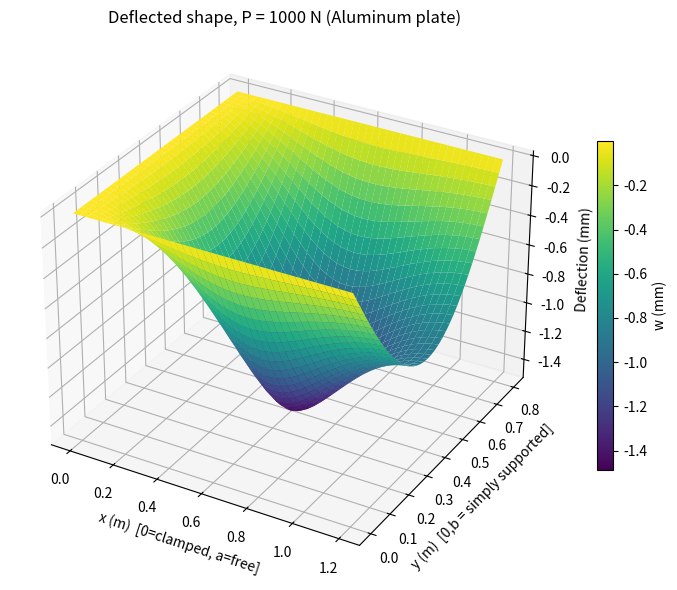

This chart was generated by the following Python code:
"""
    x = 0  : CLAMPED   (C)
    x = a  : FREE      (F)
    y = 0  : SIMPLY SUPPORTED (S)
    y = b  : SIMPLY SUPPORTED (S)
"""

import numpy as np
import pandas as pd
import matplotlib.pyplot as plt
from mpl_toolkits.mplot3d import Axes3D  
import mpmath as mp

mp.mp.dps = 300   


a_plate = 1.2    
b_plate = 0.8      
h       = 0.010    

material = "Aluminum"
E   = 70.0e9       
nu  = 0.33         

x0 = a_plate / 2   
y0 = b_plate / 2  

P_base   = 1000.0   
load_cases = [1 * P_base, 2 * P_base, 4 * P_base] 

n_modes = 41        
grid_n  = 41        


D = E * h**3 / (12 * (1 - nu**2))     
print(f"Material: {material}  (E = {E/1e9:.1f} GPa, nu = {nu})")
print(f"Plate: a = {a_plate} m, b = {b_plate} m, h = {h*1000:.1f} mm")
print(f"Flexural rigidity D = {D:.3f} N.m")
print(f"Load point: (x0, y0) = ({x0}, {y0}) m\n")


def phi(x, beta):
    c, s = mp.cosh(beta * x), mp.sinh(beta * x)
    return [c, x * s, s, x * c]


def dphi(x, beta):
    c, s = mp.cosh(beta * x), mp.sinh(beta * x)
    return [beta * s, s + beta * x * c, beta * c, c + beta * x * s]


def d2phi(x, beta):
    c, s = mp.cosh(beta * x), mp.sinh(beta * x)
    return [beta**2 * c, 2*beta*c + beta**2*x*s, beta**2 * s, 2*beta*s + beta**2*x*c]


def d3phi(x, beta):
    c, s = mp.cosh(beta * x), mp.sinh(beta * x)
    return [beta**3 * s, 3*beta**2*s + beta**3*x*c, beta**3 * c, 3*beta**2*c + beta**3*x*s]



def solve_mode(m, a, b, x0, y0, nu, D):
    beta = mp.pi * m / b
    Fm = (2.0 / b) * mp.sin(m * mp.pi * y0 / b)   

    M = mp.zeros(8, 8)
    rhs = mp.zeros(8, 1)

    # Row 1: clamped, Y_I(0) = 0
    row = phi(0, beta)
    for j in range(4):
        M[0, j] = row[j]

    # Row 2: clamped, Y_I'(0) = 0
    row = dphi(0, beta)
    for j in range(4):
        M[1, j] = row[j]

    # Row 3: continuity of w at x0
    rI, rII = phi(x0, beta), phi(x0, beta)
    for j in range(4):
        M[2, j] = rI[j]
        M[2, 4 + j] = -rII[j]

    # Row 4: continuity of w' at x0
    rI, rII = dphi(x0, beta), dphi(x0, beta)
    for j in range(4):
        M[3, j] = rI[j]
        M[3, 4 + j] = -rII[j]

    # Row 5: continuity of w'' at x0
    rI, rII = d2phi(x0, beta), d2phi(x0, beta)
    for j in range(4):
        M[4, j] = rI[j]
        M[4, 4 + j] = -rII[j]

    # Row 6: jump in w''' at x0  ->  D*(Y_II''' - Y_I''') = Fm
    rI, rII = d3phi(x0, beta), d3phi(x0, beta)
    for j in range(4):
        M[5, j] = -rI[j]
        M[5, 4 + j] = rII[j]
    rhs[5, 0] = Fm / D

    # Row 7: free edge moment,  Y_II''(a) - nu*beta^2*Y_II(a) = 0
    r2, r0 = d2phi(a, beta), phi(a, beta)
    for j in range(4):
        M[6, 4 + j] = r2[j] - nu * beta**2 * r0[j]

    # Row 8: free edge Kirchhoff shear, Y_II'''(a) - (2-nu)*beta^2*Y_II'(a) = 0
    r3, r1 = d3phi(a, beta), dphi(a, beta)
    for j in range(4):
        M[7, 4 + j] = r3[j] - (2 - nu) * beta**2 * r1[j]

    sol = mp.lu_solve(M, rhs)
    A = [sol[i, 0] for i in range(4)]
    B = [sol[4 + i, 0] for i in range(4)]
    return beta, A, B


def Y_at(x, x0, beta, A, B):
    """Evaluate the (unit-load) Y_m(x) piecewise function."""
    coeffs = A if x <= x0 else B
    vals = phi(x, beta)
    return sum(c * v for c, v in zip(coeffs, vals))



modes = []   # list of (m, beta, A, B)
for m in range(1, n_modes + 1):
    beta, A, B = solve_mode(m, a_plate, b_plate, x0, y0, nu, D)
    modes.append((m, beta, A, B))


def deflection_unit(x, y):
    """Unit-load (P=1 N) deflection w(x,y), summing all solved modes."""
    total = mp.mpf(0)
    for m, beta, A, B in modes:
        total += Y_at(x, x0, beta, A, B) * mp.sin(beta * y)
    return total


print("Convergence of w(x0,y0) [unit load, P=1 N] with number of Fourier terms:")
running = mp.mpf(0)
check_at = [5, 10, 15, 20, 25, 30, 35, 41]
k = 0
for i, (m, beta, A, B) in enumerate(modes, start=1):
    running += Y_at(x0, x0, beta, A, B) * mp.sin(beta * y0)
    if i in check_at:
        print(f"  n_modes = {i:3d}   w = {float(running)*1000:.6f} mm")
w_unit_x0y0 = float(running)   # deflection at the load point, per unit N of load
print()


results = []
for P in load_cases:
    w_mm = w_unit_x0y0 * P * 1000.0     # convert m -> mm
    results.append({
        'Load_case': f"{P/P_base:.0f}P",
        'P_N': P,
        'w_analytical_mm': w_mm,
        'w_FE_mm': np.nan,          # <-- fill in from Abaqus at the same point
        'diff_percent': np.nan,
    })

df = pd.DataFrame(results)
print("Deflection under the point load - analytical (Levy method) vs FE:")
print(df.to_string(index=False))
df.to_csv('plate_deflection_results.csv', index=False)


xs = np.linspace(0, a_plate, grid_n)
ys = np.linspace(0, b_plate, grid_n)
W = np.zeros((grid_n, grid_n))

# reuse the pre-solved modes; evaluate Y_m at each grid x once per mode
for m, beta, A, B in modes:
    Y_vals = np.array([float(Y_at(xv, x0, beta, A, B)) for xv in xs])
    sin_vals = np.sin(float(beta) * ys)
    W += np.outer(Y_vals, sin_vals)

W_mm = W * P_base * 1000.0   # deflection [mm] for the base load case P_base

Xg, Yg = np.meshgrid(xs, ys, indexing='ij')

fig = plt.figure(figsize=(8, 6))
ax = fig.add_subplot(111, projection='3d')
surf = ax.plot_surface(Xg, Yg, -W_mm, cmap='viridis', edgecolor='none')
# (plotted as -W so downward deflection visually points down)
ax.set_xlabel('x (m)  [0=clamped, a=free]')
ax.set_ylabel('y (m)  [0,b = simply supported]')
ax.set_zlabel('Deflection (mm)')
ax.set_title(f'Deflected shape, P = {P_base:.0f} N ({material} plate)')
fig.colorbar(surf, shrink=0.6, label='w (mm)')
fig.tight_layout()
fig.savefig('plate_deflected_shape.png', dpi=150)
plt.close(fig)

print(f"\nMax deflection on the plotted grid: {W_mm.max():.4f} mm "
      f"(thickness = {h*1000:.1f} mm - check this stays small vs. thickness "
      f"for thin-plate theory to remain valid)")


w_FE_mm = None
if w_FE_mm is not None:
    df['w_FE_mm'] = w_FE_mm
    df['diff_percent'] = 100 * (df['w_FE_mm'] - df['w_analytical_mm']) / df['w_analytical_mm']
    print("\n--- FE comparison ---")
    print(df.to_string(index=False))
    df.to_csv('plate_deflection_results.csv', index=False)
